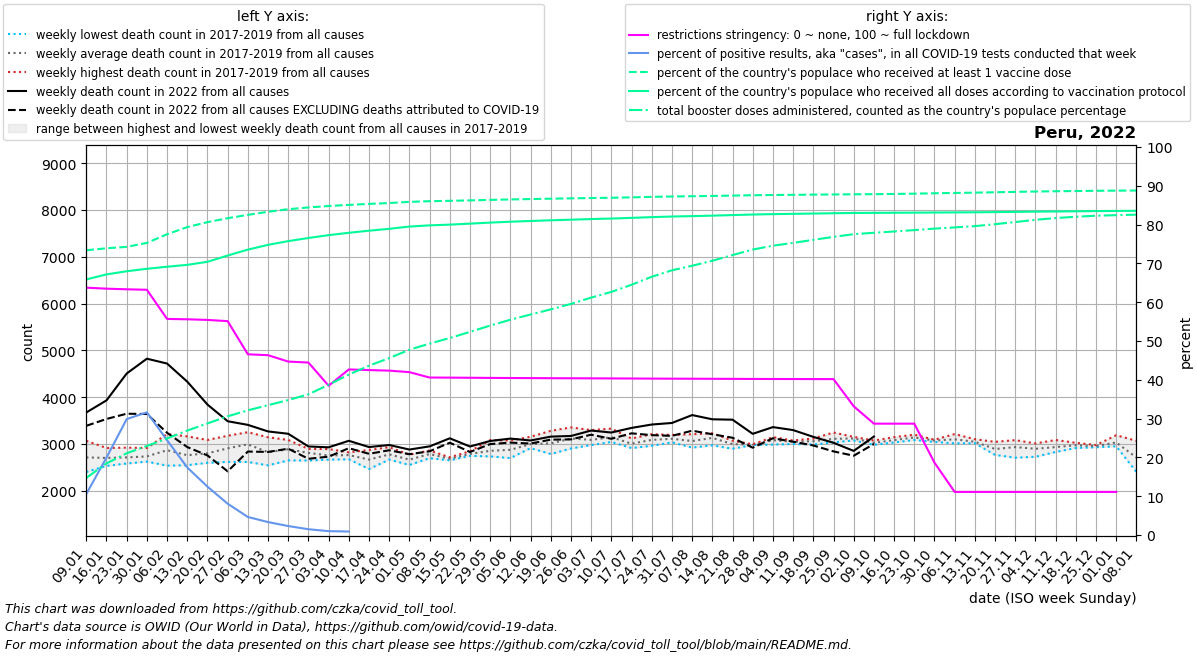

Data behind this chart, as committed beside it:
date, location, time_unit, time, deaths_2010_all_ages, deaths_2011_all_ages, deaths_2012_all_ages, deaths_2013_all_ages, deaths_2014_all_ages, deaths_2015_all_ages, deaths_2016_all_ages, deaths_2017_all_ages, deaths_2018_all_ages, deaths_2019_all_ages, deaths_2020_all_ages, deaths_2021_all_ages, deaths_2022_all_ages, new_deaths, new_cases_smoothed, new_tests_smoothed, positive_test_percent, stringency_index, people_vaccinated, people_fully_vaccinated
2022-01-09, Peru, weekly, 1, , , , , , , , 2404, 2672, 3070, 2706, 4239, 3675, 285.0, 42081, 384391, 10.58, 63.74, 24984496, 22425772
2022-01-16, Peru, weekly, 2, , , , , , , , 2534, 2662, 2916, 2778, 4932, 3934, 397.0, 150934, 736405, 19.94, 63.48, 25159544, 22865141
2022-01-23, Peru, weekly, 3, , , , , , , , 2638, 2584, 2925, 2666, 6067, 4508, 859.0, 298111, 995035, 29.87, 63.32, 25282921, 23144068
2022-01-30, Peru, weekly, 4, , , , , , , , 2668, 2626, 2916, 2737, 7134, 4825, 1182, 326607, 1031700, 31.61, 63.19, 25630790, 23356767
2022-02-06, Peru, weekly, 5, , , , , , , , 2851, 2539, 3217, 2597, 7468, 4720, 1479, 192657, 781006, 24.43, 55.68, 26390170, 23538014
2022-02-13, Peru, weekly, 6, , , , , , , , 2550, 2574, 3165, 2723, 8182, 4333, 1397, 107801, 615999, 17.41, 55.59, 27018425, 23704453
2022-02-20, Peru, weekly, 7, , , , , , , , 2600, 2722, 3088, 2757, 8211, 3844, 1087, 63417, 506450, 12.46, 55.43, 27450733, 23971636
2022-02-27, Peru, weekly, 8, , , , , , , , 2930, 2619, 3178, 2765, 7863, 3488, 1070, 32790, 399997, 8.074, 55.11, 27796204, 24520890
2022-03-06, Peru, weekly, 9, , , , , , , , 3110, 2618, 3254, 2822, 7979, 3411, 570.0, 15858, 339120, 4.649, 46.57, 28089500, 25041274
2022-03-13, Peru, weekly, 10, , , , , , , , 2788, 2545, 3145, 2768, 7856, 3270, 438.0, 9700, 290338, 3.338, 46.34, 28362482, 25459629
2022-03-20, Peru, weekly, 11, , , , , , , , 2927, 2652, 3089, 2827, 7904, 3220, 319.0, 7074, 305326, 2.314, 44.7, 28587239, 25786700
2022-03-27, Peru, weekly, 12, , , , , , , , 2897, 2649, 2890, 2564, 8058, 2949, 263.0, 4527, 303978, 1.494, 44.44, 28741211, 26061089
2022-04-03, Peru, weekly, 13, , , , , , , , 2707, 2668, 2894, 2513, 8406, 2931, 200.0, 3374, 339391, 0.995, 38.47, 28866541, 26311102
2022-04-10, Peru, weekly, 14, , , , , , , , 2676, 2824, 2797, 2743, 9010, 3070, 158.0, 3041, 95233, 0.907, 42.67, 28963829, 26516401
2022-04-17, Peru, weekly, 15, , , , , , , , 2665, 2467, 2875, 2892, 8969, 2936, 144.0, 3708, , , 42.5, 29051539, 26701423
2022-04-24, Peru, weekly, 16, , , , , , , , 2735, 2669, 2934, 3517, 8774, 2980, 112.0, 4756, , , 42.36, 29128434, 26865961
2022-05-01, Peru, weekly, 17, , , , , , , , 2554, 2677, 2774, 4426, 8186, 2883, 99.0, 5198, , , 41.97, 29231114, 27063970
2022-05-08, Peru, weekly, 18, , , , , , , , 2698, 2863, 2801, 5440, 7628, 2951, 105.0, 4525, , , 40.58, 29288566, 27168876
2022-05-15, Peru, weekly, 19, , , , , , , , 2654, 2691, 2717, 6234, 6950, 3124, 94.0, 2836, , , 40.56, 29322363, 27234607
2022-05-22, Peru, weekly, 20, , , , , , , , 2748, 2848, 2772, 6849, 6442, 2948, 117.0, 5236, , , 40.52, 29361358, 27319846
2022-05-29, Peru, weekly, 21, , , , , , , , 2748, 3085, 2737, 7239, 5987, 3067, 67.0, 4320, , , 40.49, 29403845, 27411535
2022-06-05, Peru, weekly, 22, , , , , , , , 2701, 3076, 2853, 7409, 5624, 3117, 86.0, 4633, , , 40.46, 29443225, 27488871
2022-06-12, Peru, weekly, 23, , , , , , , , 2932, 3156, 2914, 7526, 5022, 3077, 65.0, 5420, , , 40.43, 29477237, 27552641
2022-06-19, Peru, weekly, 24, , , , , , , , 2788, 3284, 2975, 7570, 4609, 3160, 65.0, 7216, , , 40.41, 29509840, 27613322
2022-06-26, Peru, weekly, 25, , , , , , , , 2906, 3356, 3096, 7393, 4278, 3174, 73.0, 13270, , , 40.39, 29538776, 27668369
2022-07-03, Peru, weekly, 26, , , , , , , , 2979, 3300, 2993, 6902, 4059, 3289, 89.0, 18964, , , 40.37, 29566913, 27721719
2022-07-10, Peru, weekly, 27, , , , , , , , 3045, 3331, 3064, 6972, 3830, 3247, 134.0, 29298, , , 40.35, 29592203, 27766778
2022-07-17, Peru, weekly, 28, , , , , , , , 2915, 3120, 2993, 7267, 3546, 3346, 116.0, 56554, , , 40.33, 29627429, 27826047
2022-07-24, Peru, weekly, 29, , , , , , , , 2964, 3212, 3093, 7566, 3461, 3418, 227.0, 88158, , , 40.31, 29668746, 27891684
2022-07-31, Peru, weekly, 30, , , , , , , , 3038, 3196, 3107, 7634, 3366, 3451, 275.0, 78695, , , 40.29, 29702298, 27944760
2022-08-07, Peru, weekly, 31, , , , , , , , 2924, 3211, 3060, 7709, 3261, 3620, 334.0, 61425, , , 40.27, 29724864, 27979784
2022-08-14, Peru, weekly, 32, , , , , , , , 2974, 3191, 3232, 7898, 3314, 3530, 319.0, 59835, , , 40.26, 29750512, 28020896
2022-08-21, Peru, weekly, 33, , , , , , , , 2900, 3074, 3026, 7487, 3121, 3521, 386.0, 50305, , , 40.24, 29781521, 28070365
2022-08-28, Peru, weekly, 34, , , , , , , , 2985, 2981, 2994, 6797, 3305, 3219, 297.0, 37794, , , 40.22, 29812583, 28120793
2022-09-04, Peru, weekly, 35, , , , , , , , 2989, 3109, 3150, 6214, 3179, 3363, 238.0, 17719, , , 40.21, 29833410, 28154822
2022-09-11, Peru, weekly, 36, , , , , , , , 3073, 3076, 3003, 5289, 3071, 3299, 248.0, 13796, , , 40.2, 29848744, 28180056
2022-09-18, Peru, weekly, 37, , , , , , , , 3120, 2990, 3077, 4813, 3071, 3154, 184.0, 8714, , , 40.19, 29864724, 28207202
2022-09-25, Peru, weekly, 38, , , , , , , , 3053, 3038, 3247, 4412, 3132, 3028, 184.0, 7900, , , 40.18, 29879641, 28232892
2022-10-02, Peru, weekly, 39, , , , , , , , 3154, 3130, 3077, 3976, 3065, 2855, 103.0, 5651, , , 33.18, 29894624, 28255981
2022-10-09, Peru, weekly, 40, , , , , , , , 2985, 3017, 3075, 3700, 3163, 3161, 159.0, 3858, , , 28.7, 29905042, 28266182
2022-10-16, Peru, weekly, 41, , , , , , , , 3148, 3074, 3034, 3608, 3074, , 122.0, 2566, , , 28.7, 29923130, 28274952
2022-10-23, Peru, weekly, 42, , , , , , , , 3138, 3087, 3200, 3484, 3049, , 0.0, 1909, , , 28.7, 29950273, 28284706
2022-10-30, Peru, weekly, 43, , , , , , , , 3094, 3087, 3045, 3433, 2977, , 128.0, 2402, , , 18.65, 29984166, 28295767
2022-11-06, Peru, weekly, 44, , , , , , , , 3076, 3016, 3214, 3245, 3129, , 75.0, 5074, , , 11.11, 30012695, 28305530
2022-11-13, Peru, weekly, 45, , , , , , , , 3027, 3017, 3104, 3334, 3026, , 112.0, 8217, , , 11.11, 30039915, 28315886
2022-11-20, Peru, weekly, 46, , , , , , , , 2868, 2769, 3048, 3313, 2978, , 218.5, 14768, , , 11.11, 30073850, 28331834
2022-11-27, Peru, weekly, 47, , , , , , , , 3085, 2709, 3015, 3219, 3066, , 106.0, 27424, , , 11.11, 30106753, 28351355
2022-12-04, Peru, weekly, 48, , , , , , , , 2957, 2728, 3014, 3140, 3169, , 126.0, 57188, , , 11.11, 30138642, 28371834
2022-12-11, Peru, weekly, 49, , , , , , , , 2832, 2887, 3088, 3182, 3270, , 161.0, 71077, , , 11.11, 30161072, 28386192
2022-12-18, Peru, weekly, 50, , , , , , , , 2983, 2916, 3027, 3303, 3178, , 237.0, 60355, , , 11.11, 30182049, 28402972
2022-12-25, Peru, weekly, 51, , , , , , , , 2954, 2933, 2979, 3513, 3288, , 178.0, 38430, , , 11.11, 30203504, 28421264
2023-01-01, Peru, weekly, 52, , , , , , , , 2953, 2964, 3189, 3628, 3524, , 160.0, 20417, , , 11.11, 30215097, 28433092
2023-01-08, Peru, weekly, 1, , , , , , , 2404, 2672, 3070, 2706, 3840, 3675, , 155.0, 11506, , , , 30226169, 28443310
